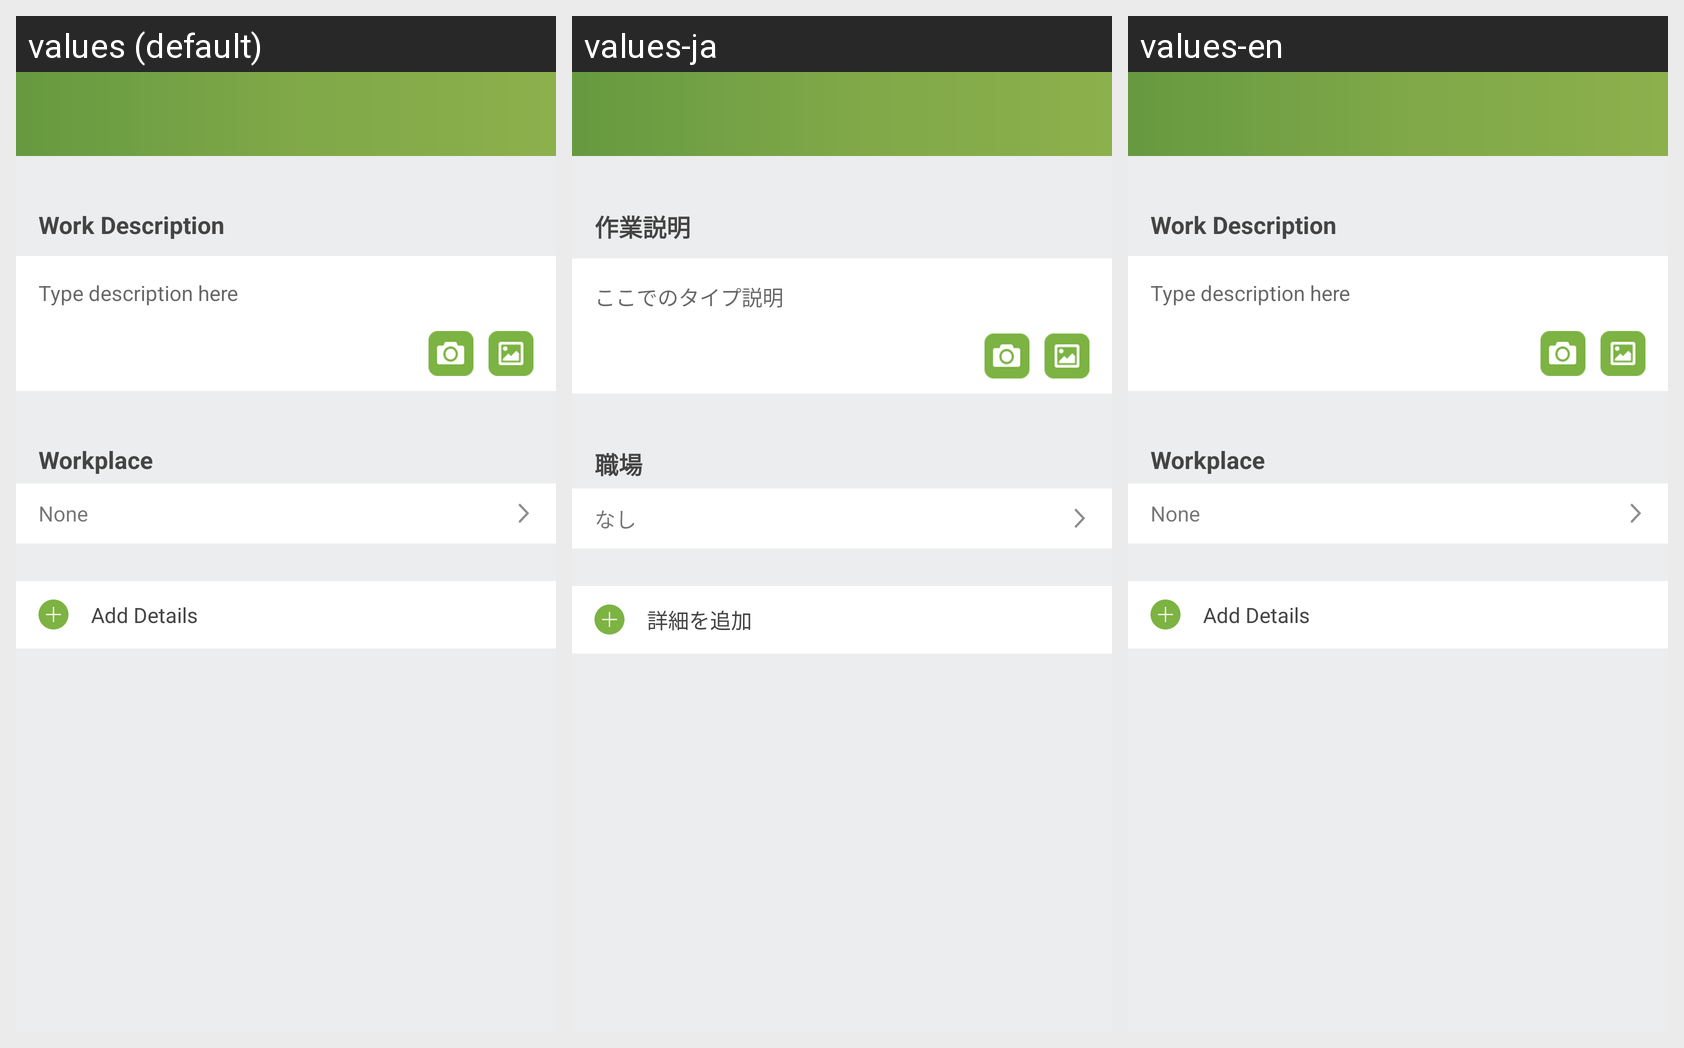

Locale-by-locale string values for the Android screen shown in this grid:
Android screen res/layout/activity_timeline_post.xml rendered under 3 locales, left to right: values (default), values-ja, values-en. Device: Nexus 5 (rendered at 1080×1920; each locale shown at half size, 540×960, under a caption strip naming it); theme AppTheme.
Strings drawn on this screen, with the default value and each locale's value (text and hints the layout hard-codes, and strings that could not be matched under every locale, appear in the picture but are not listed):

post_work_description
  values: Work Description
  values-ja: 作業説明
  values-en: Work Description

post_timeline_hint_description
  values: Type description here
  values-ja: ここでのタイプ説明
  values-en: Type description here

post_workplace
  values: Workplace
  values-ja: 職場
  values-en: Workplace

post_none
  values: None
  values-ja: なし
  values-en: None

add_details
  values: Add Details
  values-ja: 詳細を追加
  values-en: Add Details
